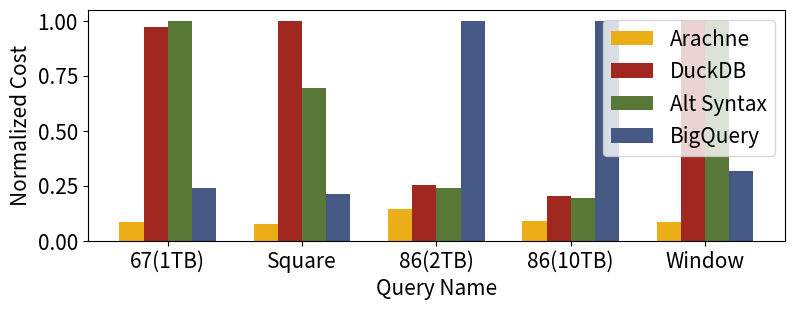

Write the Python code that produced this figure.
import matplotlib.pyplot as plt
import numpy as np
import pandas as pd
import json
import sys
import os

keys = ["67(1TB)", "Square", "86(2TB)", "86(10TB)", "Window"]
num_qs = len(keys)
presentation_color = "#DFE5D2"
# plt.rcParams['axes.facecolor'] = presentation_color
# plt.rcParams['savefig.facecolor'] = presentation_color

# arachne = [1.65, 0.0026302, 0.003537]
# bq = [5, 0.00508, 0.00508]
# duck = [25, 0.04588, 0.014849]
# duckdb: $0.07320684865398407 calcite: $0.050691946056980554 bigquery: $0.015615234375

arachne = [1.82868, 0.0055069, 0.0895742572, 0.27872752812, 0.311999]
bq = [4.998105, 0.015615234375, 0.62853, 3.142, 1.17914]
duck = [20.4027, 0.07320684865398407, 0.1605, 0.631947, 3.7159]
duck_calcite = [21.0109, 0.050691946056980554, 0.15143966453, 0.608774114, 3.7159]

percents = []
a_normalized = []
# bq_normalized = [1.0 for _ in range(num_qs)]
bq_normalized = []
duck_normalized = []
duck_c_normalized = []

assert len(bq) == num_qs
assert len(duck) == num_qs
assert len(duck_calcite) == num_qs

for i in range(num_qs):
    worst_baseline = max([bq[i], duck[i], duck_calcite[i]])
    a_normalized.append(arachne[i] / worst_baseline)
    bq_normalized.append(bq[i] / worst_baseline)
    duck_normalized.append(duck[i] / worst_baseline)
    duck_c_normalized.append(duck_calcite[i] / worst_baseline)

    # a_normalized.append(arachne[i] / bq[i])
    # bq_normalized.append(bq[i] / bq[i])
    # duck_normalized.append(duck[i] / bq[i])
    # duck_c_normalized.append(duck_calcite[i] / bq[i])

    # p = (min(duck[i], duck_calcite[i], bq[i]) - arachne[i]) / min(duck[i], duck_calcite[i], bq[i])
    # percents.append(100 * p)
    # # pbq = (bq[i] - arachne[i]) / bq[i]
    # pbq = arachne[i] / bq[i]
    # bq_normalized.append(pbq)
    # # pduck = (duck[i] - arachne[i]) / duck[i]
    # pduck = arachne[i] / duck[i]
    # duck_normalized.append(pduck)
    # # pduckc = (duck_calcite[i] - arachne[i]) / duck_calcite[i]
    # pduckc = arachne[i] / duck_calcite[i]
    # duck_c_normalized.append(pduckc)

arachne_color = "#ecae17"
bq_color = "#455984"
duck_color = "#a12721"
duck_c_color = "#577836"
duck_no_cut_color = "#c85327"

# ind = np.arange(num_qs)
# width = 0.18
#
# plt.rcParams['xtick.labelsize'] = 6
# plt.rcParams['ytick.labelsize'] = 8
# fig, (ax1, ax2) = plt.subplots(2, 1, sharex=True)
# fig.subplots_adjust(hspace=0.05)  # adjust space between axes
# 
# rect1 = ax1.bar(ind, arachne, width, color=arachne_color, label="Arachne")
# rect2 = ax1.bar(ind + width, duck, width, color=duck_color, label="DuckDB")
# rect3 = ax1.bar(ind + width, duck_calcite, width, color=duck_c_color, label="DuckDB-Calcite")
# rect4 = ax1.bar(ind + 3*width, bq, width, color=bq_color, label="BigQuery")
# 
# rect1 = ax2.bar(ind, arachne, width, color=arachne_color, label="Arachne")
# rect2 = ax2.bar(ind + width, duck, width, color=duck_color, label="DuckDB")
# rect3 = ax1.bar(ind + 2*width, duck_calcite, width, color=duck_c_color, label="DuckDB-Calcite")
# rect4 = ax2.bar(ind + 3*width, bq, width, color=bq_color, label="BigQuery")
# 
# title = "Hybrid vs Static Execution Plan Costs per System"
# outfile = "hybrids_absolute.png"
# 
# # ax1.set_ylabel("Cost ($)")
# plt.ylabel("Cost ($)")
# plt.xticks(ind + width)
# ax1.set_title(title)
# ax2.set_xlabel('Query Name')
# ax2.set_xticklabels(keys)
# 
# ax1.legend()
# ax1.set_ylim(1.5, 26)  # outliers only
# ax2.set_ylim(0, 0.04)  # most of the data
# # hide the spines between ax1 and ax2
# ax1.spines['bottom'].set_visible(False)
# ax2.spines['top'].set_visible(False)
# # ax1.set_xticks([])
# ax1.xaxis.tick_top()
# ax1.tick_params(top=False, bottom=False, labeltop=False)  # don't put tick labels at the top
# ax2.xaxis.tick_bottom()
# 
# d = .5  # proportion of vertical to horizontal extent of the slanted line
# kwargs = dict(marker=[(-1, -d), (1, d)], markersize=12,
#               linestyle="none", color='k', mec='k', mew=1, clip_on=False)
# ax1.plot([0, 1], [0, 0], transform=ax1.transAxes, **kwargs)
# ax2.plot([0, 1], [1, 1], transform=ax2.transAxes, **kwargs)
# 
# # plt.show()
# figure = plt.gcf()
# figure.set_size_inches(8, 6)
# plt.savefig(outfile, dpi=200, facecolor=fig.get_facecolor(), edgecolor='#d5d4c2')
# plt.close()
# plt.clf()
# -----------------

# ind = np.arange(num_qs)
# width = 0.25
# 
# # plt.rcParams['xtick.labelsize'] = 6
# # plt.rcParams['ytick.labelsize'] = 8
# fig, ax = plt.subplots()
# 
# rect1 = ax.bar(ind, percents, width, color=arachne_color, label="Arachne")
# 
# title = "Percent Savings of Hybrid vs Cheapest Baseline"
# outfile = "hybrids_relative.png"
# 
# ax.set_ylabel("Percent Savings (%)")
# ax.set_xticks(ind)
# ax.set_title(title)
# ax.set_xlabel('Query Name')
# 
# ax.set_xticklabels(keys)
# ax.legend()
# 
# # plt.show()
# figure = plt.gcf()
# figure.set_size_inches(8, 6)
# plt.savefig(outfile, dpi=200, facecolor=fig.get_facecolor(), edgecolor='#d5d4c2')
# plt.close()
# plt.clf()
# 

# -----------------

ind = np.arange(num_qs)
width = 0.18

font = {'size': 15}
plt.rc('font', **font)

fig = plt.figure(figsize=(9,3))
ax = fig.subplots()

rect1 = ax.bar(ind, a_normalized, width, color=arachne_color, label="Arachne")
rect2 = ax.bar(ind + width, duck_normalized, width, color=duck_color, label="DuckDB")
rect3 = ax.bar(ind + 2*width, duck_c_normalized, width, color=duck_c_color, label="Alt Syntax")
rect4 = ax.bar(ind + 3*width, bq_normalized, width, color=bq_color, label="BigQuery")

title = "Cost of Arachne Query Normalized to Worst Baseline"
outfile = "hybrids_normalized.pdf"

plt.ylabel("Normalized Cost")
plt.xticks(ind + 3*width/2)
ax.set_xlabel('Query Name')
ax.set_xticklabels(keys)

ax.legend(loc='upper right')
# ax.legend(bbox_to_anchor=(0.435, 1.0), loc='upper right')

# plt.show()
# figure = plt.gcf()
# figure.set_size_inches(8, 6)
plt.savefig(outfile, dpi=800, 
        edgecolor='#d5d4c2', bbox_inches='tight')
# plt.close()
# plt.clf()

